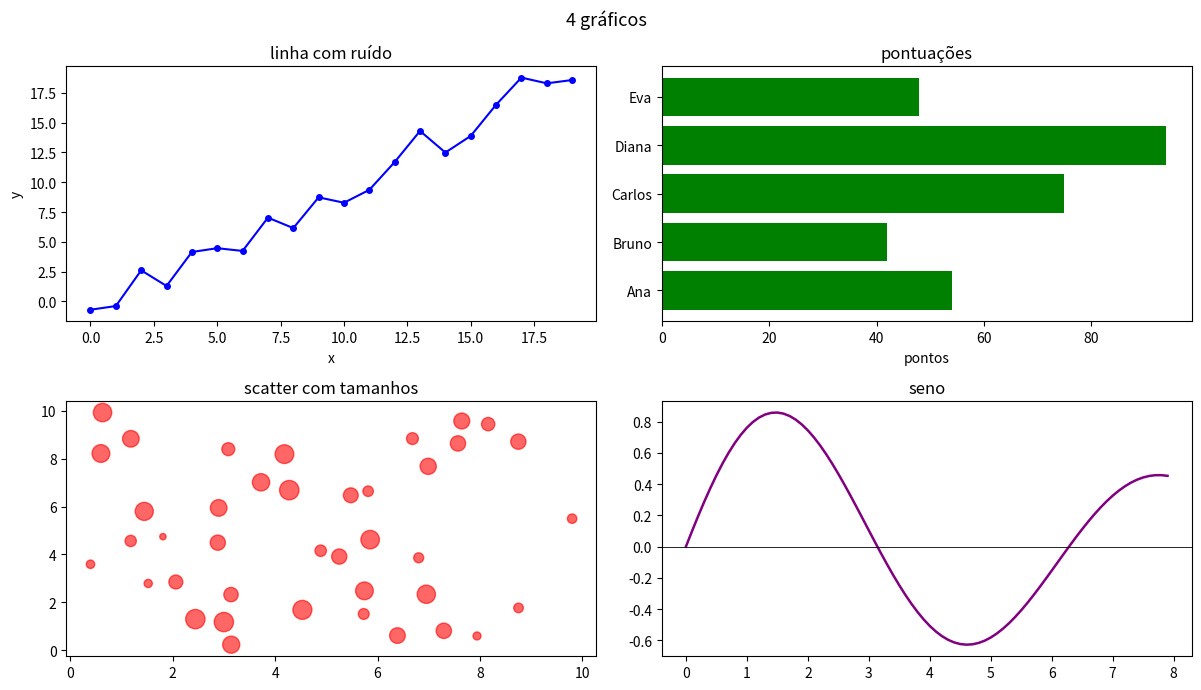

Generate this figure with matplotlib:
import matplotlib.pyplot as plt
import math
import random

random.seed(7)

fig, ((ax1, ax2), (ax3, ax4)) = plt.subplots(2, 2, figsize=(12, 7))
fig.suptitle('4 gráficos', fontsize=13)

# linha com ruído
x1 = list(range(20))
y1 = [v + random.uniform(-2, 2) for v in x1]
ax1.plot(x1, y1, color='blue', marker='o', markersize=4, linewidth=1.5)
ax1.set_title('linha com ruído')
ax1.set_xlabel('x')
ax1.set_ylabel('y')

# barras horizontais
nomes = ['Ana', 'Bruno', 'Carlos', 'Diana', 'Eva']
pontos = [random.randint(40, 100) for _ in nomes]
ax2.barh(nomes, pontos, color='green')
ax2.set_title('pontuações')
ax2.set_xlabel('pontos')

# scatter com tamanhos variáveis
x3 = [random.uniform(0, 10) for _ in range(40)]
y3 = [random.uniform(0, 10) for _ in range(40)]
tamanhos = [random.randint(20, 200) for _ in range(40)]
ax3.scatter(x3, y3, s=tamanhos, color='red', alpha=0.6)
ax3.set_title('scatter com tamanhos')

# seno 
x4 = [i * 0.1 for i in range(80)]
y4 = [math.sin(v) * math.exp(-v * 0.1) for v in x4]
ax4.plot(x4, y4, color='purple', linewidth=1.8)
ax4.axhline(y=0, color='black', linewidth=0.6)
ax4.set_title('seno')

plt.tight_layout()
plt.show()
